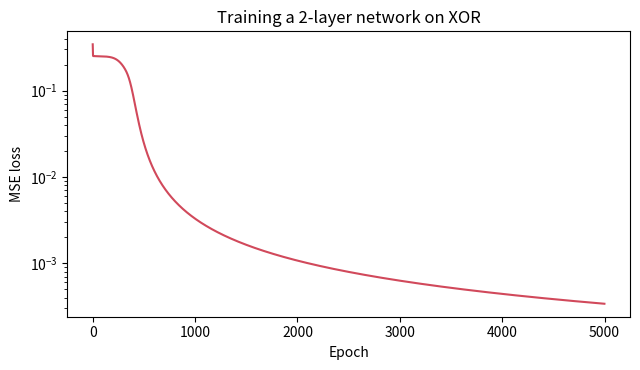

Python code for this plot:
# Example 2.9: A two-layer network from scratch with backpropagation to solve the XOR problem
import numpy as np
import matplotlib.pyplot as plt
 
rng = np.random.default_rng(0)
X = np.array([[0, 0], [0, 1], [1, 0], [1, 1]], dtype=float)
y = np.array([[0], [1], [1], [0]], dtype=float)
 
sig = lambda z: 1 / (1 + np.exp(-z))
W1, b1 = rng.normal(0, 1, (2, 4)), np.zeros((1, 4))   # input -> hidden (4 neurons)
W2, b2 = rng.normal(0, 1, (4, 1)), np.zeros((1, 1))   # hidden -> output
lr, losses = 1.0, []
 
for epoch in range(5000):
    # --- forward propagation ---
    h = sig(X @ W1 + b1)
    out = sig(h @ W2 + b2)
    loss = np.mean((y - out) ** 2)
    losses.append(loss)
    # --- backward propagation (chain rule) ---
    d_out = (out - y) * out * (1 - out)
    d_h = (d_out @ W2.T) * h * (1 - h)
    W2 -= lr * h.T @ d_out;  b2 -= lr * d_out.sum(0, keepdims=True)
    W1 -= lr * X.T @ d_h;    b1 -= lr * d_h.sum(0, keepdims=True)
 
print("Final loss:", round(losses[-1], 5))
for xi, oi in zip(X, out):
    print(f"input {xi.astype(int)} -> output {oi[0]:.3f} -> class {int(oi[0] > 0.5)}")
 
plt.figure(figsize=(6.5, 3.8))
plt.plot(losses, c="#d1495b"); plt.yscale("log")
plt.xlabel("Epoch"); plt.ylabel("MSE loss"); plt.title("Training a 2-layer network on XOR")
plt.tight_layout(); plt.savefig("fig2_4.png", dpi=300)
